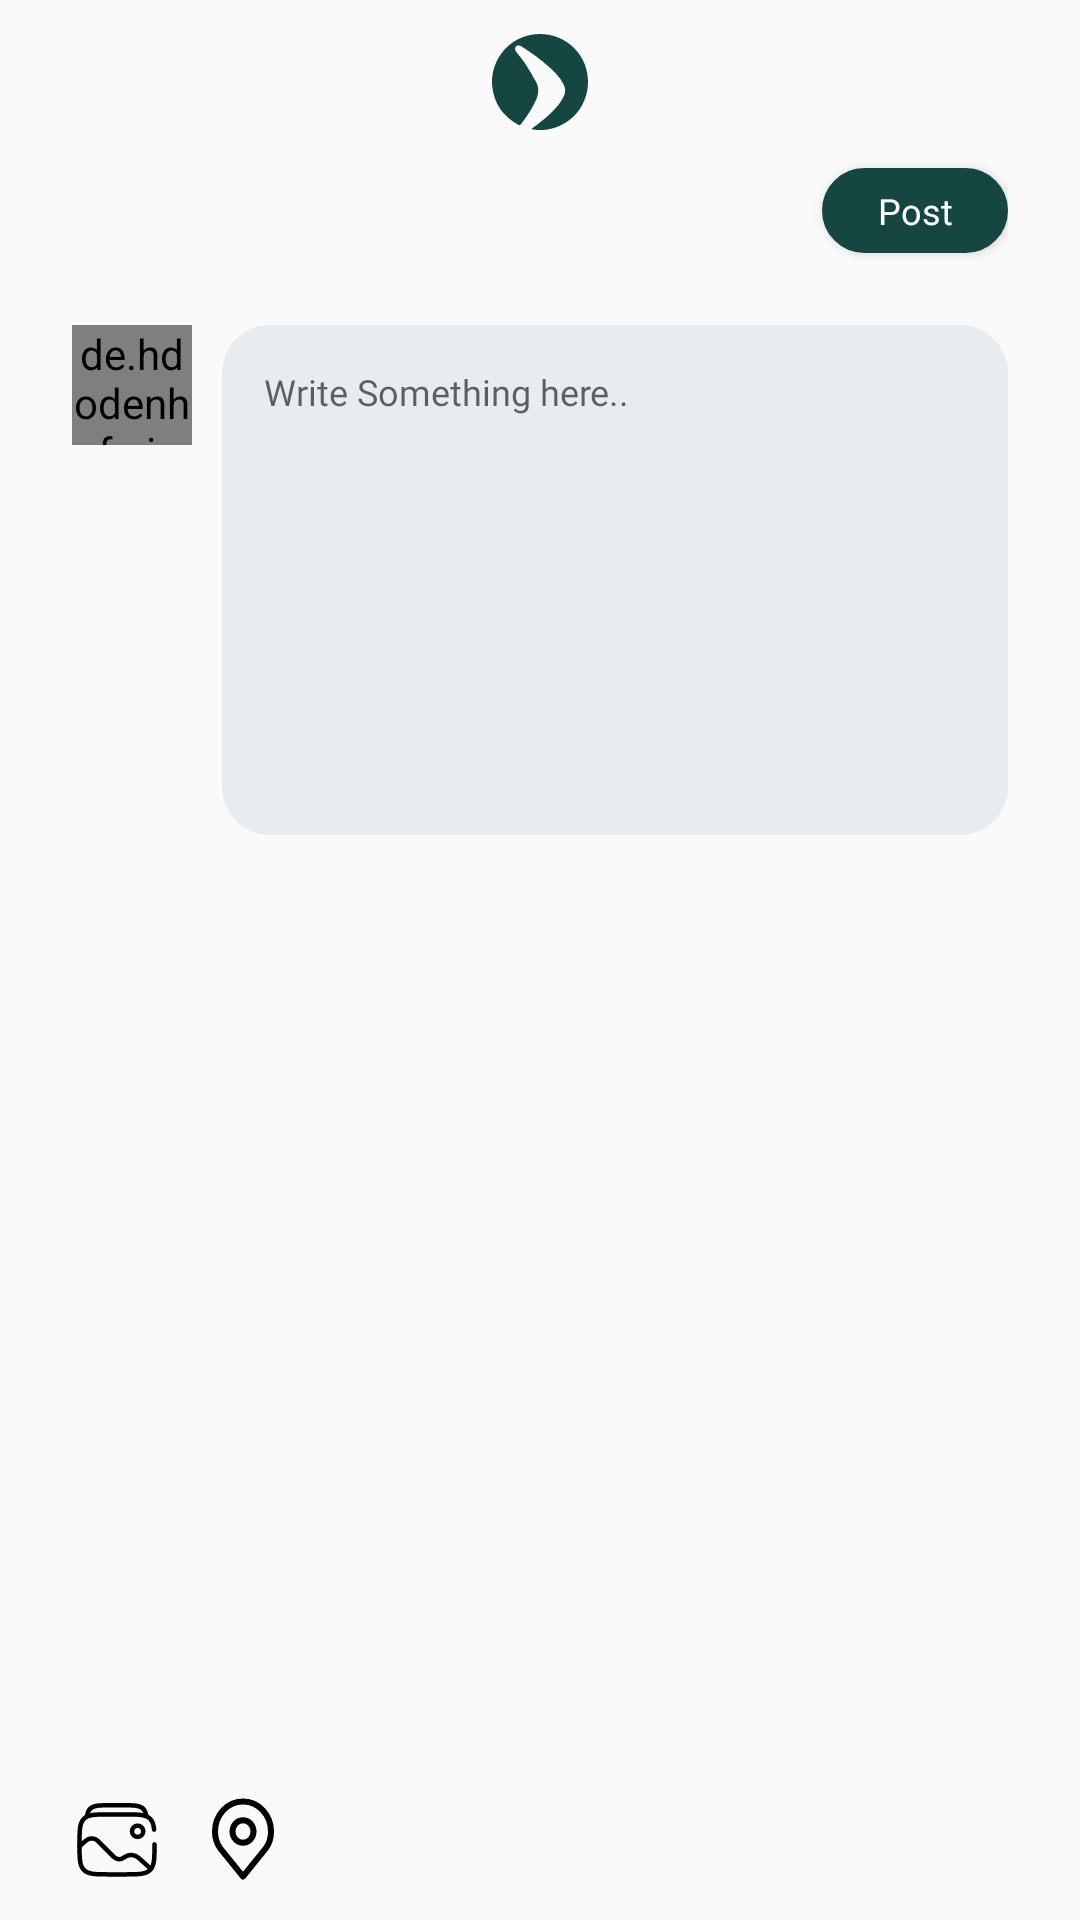

Here is an Android app screen rendered from its layout file. Give the layout XML and the strings, colors and styles it references.
<!-- AndroidManifest.xml: application theme Theme.TripTracker -->
<!-- res/layout/activity_add_post.xml -->
<?xml version="1.0" encoding="utf-8"?>
<FrameLayout xmlns:android="http://schemas.android.com/apk/res/android"
    xmlns:app="http://schemas.android.com/apk/res-auto"
    xmlns:tools="http://schemas.android.com/tools"
    android:layout_width="match_parent"
    android:layout_height="match_parent"
    tools:context=".activity.AddPostActivity">

    <androidx.constraintlayout.widget.ConstraintLayout
        android:layout_width="match_parent"
        android:layout_height="match_parent"
        android:paddingHorizontal="24dp"
        android:paddingBottom="12dp">


        <LinearLayout
            android:id="@+id/ll_top_bar"
            android:layout_width="match_parent"
            android:layout_height="?android:attr/actionBarSize"
            android:gravity="center"
            app:layout_constraintTop_toTopOf="parent">

            <ImageView
                android:layout_width="wrap_content"
                android:layout_height="wrap_content"
                android:src="@drawable/ic_logo_primary" />
        </LinearLayout>

        <Button
            android:id="@+id/btn_post"
            android:layout_width="wrap_content"
            android:layout_height="wrap_content"
            style="@style/Widget.Base.Button.Pill"
            android:text="Post"
            app:layout_constraintEnd_toEndOf="parent"
            app:layout_constraintTop_toBottomOf="@+id/ll_top_bar" />

        <de.hdodenhof.circleimageview.CircleImageView
            android:id="@+id/iv_profile_picture"
            android:layout_width="40dp"
            android:layout_height="40dp"
            android:layout_marginTop="24dp"
            android:src="@drawable/img_default_pfp"
            app:layout_constraintStart_toStartOf="parent"
            app:layout_constraintTop_toBottomOf="@+id/btn_post" />

        <EditText
            android:id="@+id/et_post"
            android:layout_width="0dp"
            android:layout_height="wrap_content"
            android:layout_marginStart="10dp"
            android:background="@drawable/bg_add_post"
            android:fontFamily="@font/satoshi_regular"
            android:gravity="top"
            android:hint="Write Something here.."
            android:lineHeight="14dp"
            android:minHeight="170dp"
            android:padding="14dp"
            android:textSize="12sp"
            app:layout_constraintEnd_toEndOf="parent"
            app:layout_constraintStart_toEndOf="@+id/iv_profile_picture"
            app:layout_constraintTop_toTopOf="@+id/iv_profile_picture" />


        <LinearLayout
            android:layout_width="0dp"
            android:layout_height="110dp"
            android:layout_marginTop="14dp"
            app:layout_constraintEnd_toEndOf="parent"
            app:layout_constraintStart_toStartOf="@id/et_post"
            app:layout_constraintTop_toBottomOf="@id/et_post">

            <androidx.cardview.widget.CardView
                android:id="@+id/cv_image_post1"
                android:layout_width="0dp"
                android:layout_height="match_parent"
                android:layout_marginEnd="8dp"
                android:layout_weight="1"
                android:visibility="gone"
                app:cardCornerRadius="12dp"
                tools:visibility="visible">

                <ImageView
                    android:id="@+id/iv_image_post1"
                    android:layout_width="match_parent"
                    android:layout_height="match_parent"
                    android:scaleType="centerCrop"
                    tools:src="@drawable/bg_onboarding1" />

            </androidx.cardview.widget.CardView>

            <androidx.cardview.widget.CardView
                android:id="@+id/cv_image_post2"
                android:layout_width="0dp"
                android:layout_height="match_parent"
                android:layout_weight="1"
                android:visibility="gone"
                app:cardCornerRadius="12dp"
                tools:visibility="visible">

                <ImageView
                    android:id="@+id/iv_image_post2"
                    android:layout_width="match_parent"
                    android:layout_height="match_parent"
                    android:scaleType="centerCrop"
                    tools:src="@drawable/bg_onboarding2" />

            </androidx.cardview.widget.CardView>

        </LinearLayout>

        <LinearLayout
            android:layout_width="match_parent"
            android:layout_height="wrap_content"
            android:gravity="center_vertical"
            android:orientation="horizontal"
            app:layout_constraintBottom_toBottomOf="parent">

            <ImageView
                android:id="@+id/iv_gallery"
                android:layout_width="wrap_content"
                android:layout_height="wrap_content"
                android:src="@drawable/ic_gallery" />

            <ImageView
                android:id="@+id/iv_location"
                android:layout_width="wrap_content"
                android:layout_height="wrap_content"
                android:layout_marginStart="16dp"
                android:src="@drawable/ic_location" />

        </LinearLayout>


    </androidx.constraintlayout.widget.ConstraintLayout>

    <androidx.constraintlayout.widget.ConstraintLayout
        android:id="@+id/progress_layout"
        android:layout_width="match_parent"
        android:layout_height="match_parent"
        android:background="#4D000000"
        android:visibility="gone">

        <ProgressBar
            android:layout_width="wrap_content"
            android:layout_height="wrap_content"
            android:indeterminateTint="@color/dark_green"
            app:layout_constraintBottom_toBottomOf="parent"
            app:layout_constraintEnd_toEndOf="parent"
            app:layout_constraintStart_toStartOf="parent"
            app:layout_constraintTop_toTopOf="parent" />

    </androidx.constraintlayout.widget.ConstraintLayout>


</FrameLayout>
<!-- resources referenced by this layout -->
<resources>
  <color name="dark_green">#164641</color>
  <!-- drawable bg_add_post (drawable) -->
  <?xml version="1.0" encoding="utf-8"?>
  <selector xmlns:android="http://schemas.android.com/apk/res/android">
      <item android:state_focused="true">
          <shape android:shape="rectangle">
              <solid android:color="#E7ECF0"/>
              <corners android:radius="16dp"/>
              <stroke android:color="@color/dark_green" android:width="1dp"/>
          </shape>
      </item>
  
      <item android:state_focused="false">
          <shape android:shape="rectangle">
              <solid android:color="#E7ECF0"/>
              <corners android:radius="16dp"/>
          </shape>
      </item>
  </selector>
  <style name="Widget.Base.Button.Pill" parent="Widget.AppCompat.Button">
          <item name="android:minHeight">28dp</item>
          <item name="android:minWidth">62dp</item>
          <item name="android:background">@drawable/bg_btn_primary_pill</item>
          <item name="android:paddingVertical" tools:targetApi="o">6dp</item>
          <item name="android:paddingHorizontal" tools:targetApi="o">16dp</item>
          <item name="android:textAllCaps">false</item>
          <item name="android:textSize">12sp</item>
          <item name="android:fontFamily">@font/satoshi_medium</item>
          <item name="android:textColor">@color/white</item>
      </style>
  <style name="Theme.TripTracker" parent="Base.Theme.TripTracker" />
  <!-- drawable bg_btn_primary_pill (drawable) -->
  <?xml version="1.0" encoding="utf-8"?>
  <shape xmlns:android="http://schemas.android.com/apk/res/android" android:shape="rectangle">
      <solid android:color="@color/dark_green"/>
      <stroke android:color="@color/dark_green" android:width="1dp"/>
      <corners android:radius="1000dp"/>
  </shape>
  <color name="white">#FFFFFFFF</color>
  <style name="Base.Theme.TripTracker" parent="Theme.AppCompat.Light.NoActionBar">
          
          
          <item name="colorPrimary">@color/dark_green</item>
          <item name="colorSecondaryContainer">@color/dark_green</item>
          <item name="android:statusBarColor">@android:color/transparent</item>
          <item name="android:windowLightStatusBar">true</item>
          <item name="buttonStyle">@style/Widget.Base.Button</item>
      </style>
  <style name="Widget.Base.Button" parent="Widget.AppCompat.Button">
          <item name="android:minHeight">0dp</item>
          <item name="android:background">@drawable/bg_btn_primary</item>
          <item name="android:paddingVertical" tools:targetApi="o">14dp</item>
          <item name="android:textAllCaps">false</item>
          <item name="android:textSize">16sp</item>
          <item name="android:fontFamily">@font/poppins_bold</item>
          <item name="android:textColor">@color/white</item>
      </style>
  <!-- drawable bg_btn_primary (drawable) -->
  <?xml version="1.0" encoding="utf-8"?>
  <shape xmlns:android="http://schemas.android.com/apk/res/android" android:shape="rectangle">
      <solid android:color="@color/dark_green"/>
      <corners android:radius="15dp"/>
  </shape>
</resources>
